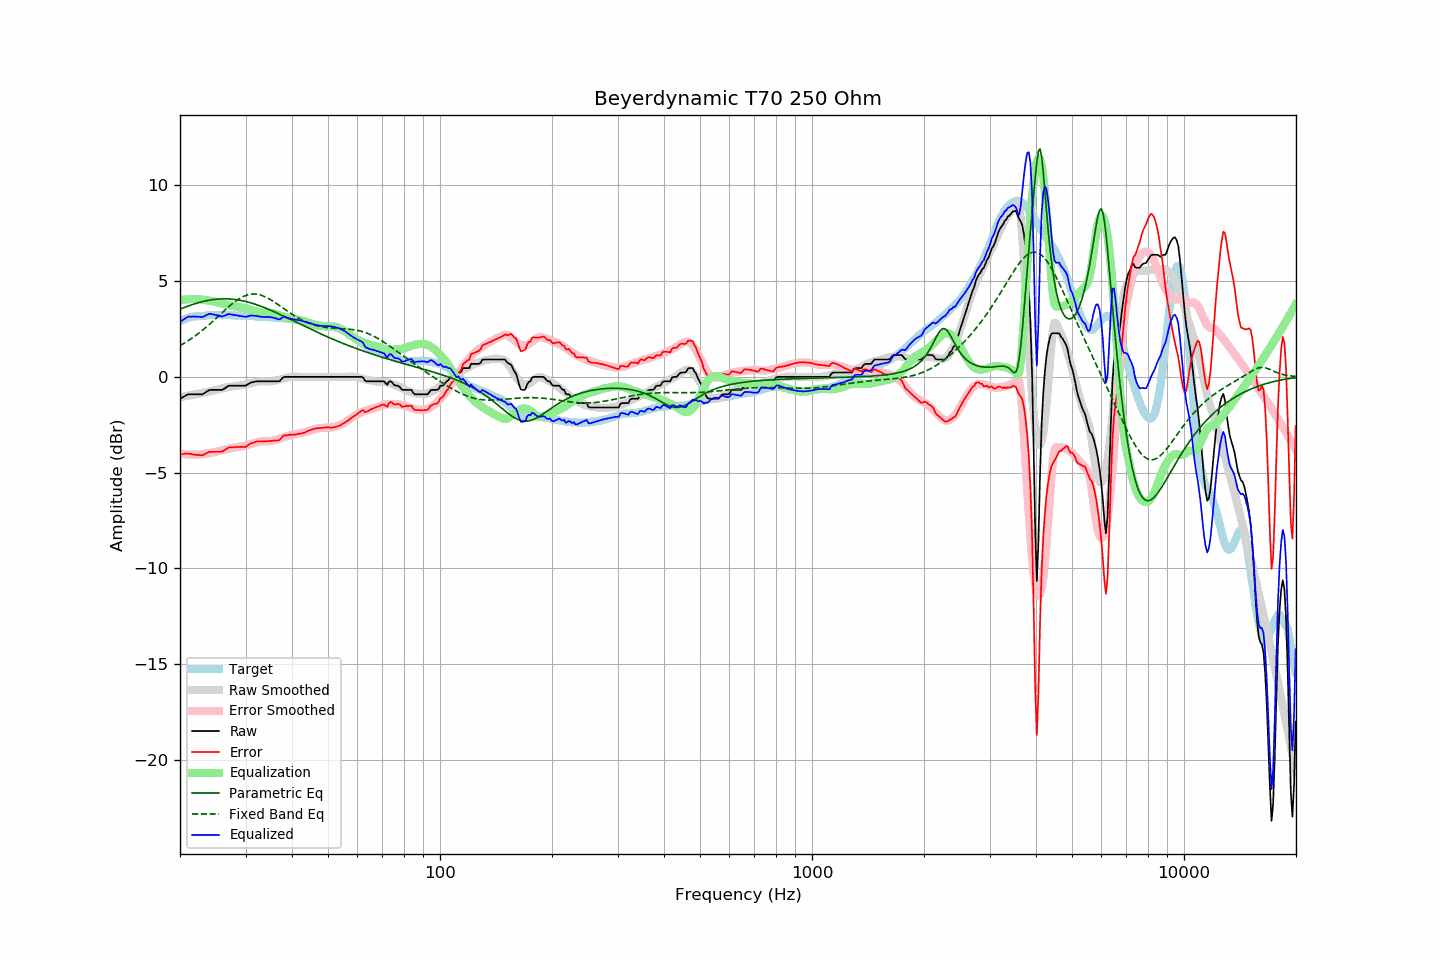

Source data for this figure (header and first rows):
frequency, raw, error, smoothed, error_smoothed, equalization, parametric_eq, fixed_band_eq, equalized_raw, equalized_smoothed, target
20.00, -1.14, -4.05, -1.07, -4.00, 4.00, 3.54, 1.64, 2.86, 2.93, 2.91
20.20, -1.09, -4.04, -1.05, -4.02, 4.02, 3.57, 1.68, 2.93, 2.96, 2.95
20.40, -1.05, -4.03, -1.04, -4.03, 4.03, 3.60, 1.73, 2.98, 2.99, 2.98
20.61, -1.00, -4.01, -1.02, -4.04, 4.04, 3.64, 1.78, 3.04, 3.02, 3.01
20.81, -0.95, -4.00, -1.00, -4.05, 4.05, 3.67, 1.83, 3.10, 3.04, 3.05
21.02, -0.91, -4.00, -0.99, -4.05, 4.05, 3.70, 1.89, 3.14, 3.07, 3.09
21.23, -0.91, -4.01, -0.97, -4.06, 4.06, 3.73, 1.94, 3.15, 3.09, 3.10
21.44, -0.91, -4.03, -0.95, -4.06, 4.06, 3.76, 2.00, 3.15, 3.11, 3.12
21.66, -0.91, -4.05, -0.94, -4.06, 4.06, 3.79, 2.06, 3.15, 3.13, 3.14
21.87, -0.91, -4.06, -0.92, -4.06, 4.06, 3.81, 2.12, 3.15, 3.14, 3.15
22.09, -0.91, -4.07, -0.90, -4.06, 4.06, 3.84, 2.18, 3.15, 3.16, 3.16
22.31, -0.91, -4.07, -0.88, -4.06, 4.06, 3.87, 2.24, 3.15, 3.17, 3.16
22.54, -0.91, -4.08, -0.87, -4.05, 4.05, 3.89, 2.30, 3.14, 3.18, 3.17
22.76, -0.91, -4.09, -0.85, -4.04, 4.04, 3.91, 2.37, 3.13, 3.19, 3.18
22.99, -0.91, -4.09, -0.84, -4.03, 4.03, 3.93, 2.44, 3.12, 3.20, 3.18
23.22, -0.86, -4.05, -0.82, -4.02, 4.02, 3.95, 2.51, 3.16, 3.20, 3.19
23.45, -0.80, -4.00, -0.80, -4.01, 4.01, 3.97, 2.58, 3.21, 3.21, 3.20
23.69, -0.75, -3.96, -0.78, -4.00, 4.00, 3.99, 2.65, 3.25, 3.22, 3.21
23.92, -0.70, -3.92, -0.77, -3.99, 3.99, 4.01, 2.72, 3.29, 3.22, 3.22
24.16, -0.68, -3.91, -0.75, -3.97, 3.97, 4.02, 2.80, 3.29, 3.22, 3.23
24.40, -0.68, -3.92, -0.73, -3.96, 3.96, 4.03, 2.87, 3.28, 3.23, 3.24
24.65, -0.68, -3.91, -0.71, -3.94, 3.94, 4.04, 2.95, 3.26, 3.23, 3.23
24.89, -0.68, -3.91, -0.69, -3.92, 3.92, 4.05, 3.03, 3.24, 3.23, 3.23
25.14, -0.68, -3.91, -0.66, -3.90, 3.90, 4.06, 3.10, 3.22, 3.23, 3.23
25.39, -0.68, -3.91, -0.64, -3.88, 3.88, 4.07, 3.18, 3.20, 3.23, 3.23
25.65, -0.68, -3.91, -0.62, -3.86, 3.86, 4.07, 3.26, 3.18, 3.23, 3.23
25.91, -0.68, -3.89, -0.60, -3.84, 3.84, 4.08, 3.34, 3.16, 3.23, 3.21
26.16, -0.64, -3.86, -0.59, -3.82, 3.82, 4.08, 3.42, 3.18, 3.23, 3.22
26.43, -0.59, -3.81, -0.57, -3.80, 3.80, 4.08, 3.49, 3.21, 3.23, 3.22
26.69, -0.53, -3.75, -0.55, -3.78, 3.78, 4.08, 3.57, 3.25, 3.22, 3.22
26.96, -0.47, -3.69, -0.53, -3.75, 3.75, 4.07, 3.64, 3.28, 3.22, 3.22
27.23, -0.46, -3.68, -0.52, -3.73, 3.73, 4.07, 3.72, 3.27, 3.22, 3.22
27.50, -0.46, -3.68, -0.50, -3.72, 3.72, 4.06, 3.79, 3.26, 3.22, 3.22
27.77, -0.46, -3.67, -0.49, -3.70, 3.70, 4.05, 3.86, 3.24, 3.21, 3.21
28.05, -0.46, -3.67, -0.48, -3.69, 3.69, 4.05, 3.92, 3.23, 3.21, 3.21
28.33, -0.46, -3.65, -0.47, -3.68, 3.68, 4.03, 3.98, 3.22, 3.21, 3.19
28.62, -0.46, -3.66, -0.45, -3.66, 3.66, 4.02, 4.04, 3.20, 3.21, 3.20
28.90, -0.46, -3.66, -0.44, -3.65, 3.65, 4.01, 4.09, 3.19, 3.21, 3.20
29.19, -0.46, -3.65, -0.43, -3.64, 3.64, 3.99, 4.14, 3.18, 3.20, 3.19
29.48, -0.46, -3.66, -0.42, -3.62, 3.62, 3.97, 4.19, 3.16, 3.20, 3.20
29.78, -0.46, -3.66, -0.41, -3.61, 3.61, 3.96, 4.22, 3.15, 3.19, 3.20
30.08, -0.45, -3.65, -0.40, -3.59, 3.59, 3.94, 4.26, 3.13, 3.19, 3.20
30.38, -0.40, -3.58, -0.38, -3.56, 3.56, 3.91, 4.28, 3.16, 3.19, 3.18
30.68, -0.35, -3.53, -0.35, -3.53, 3.53, 3.89, 4.31, 3.18, 3.18, 3.18
30.99, -0.30, -3.47, -0.33, -3.51, 3.51, 3.87, 4.32, 3.21, 3.18, 3.17
31.30, -0.28, -3.45, -0.31, -3.48, 3.48, 3.84, 4.33, 3.20, 3.17, 3.17
31.61, -0.26, -3.43, -0.29, -3.46, 3.46, 3.82, 4.33, 3.20, 3.17, 3.17
31.93, -0.24, -3.39, -0.27, -3.43, 3.43, 3.79, 4.33, 3.19, 3.16, 3.15
32.24, -0.23, -3.37, -0.25, -3.41, 3.41, 3.76, 4.32, 3.18, 3.16, 3.14
32.57, -0.23, -3.37, -0.24, -3.39, 3.39, 3.73, 4.30, 3.16, 3.15, 3.14
32.89, -0.23, -3.37, -0.23, -3.37, 3.37, 3.70, 4.28, 3.14, 3.14, 3.14
33.22, -0.23, -3.37, -0.22, -3.36, 3.36, 3.67, 4.25, 3.13, 3.14, 3.14
33.55, -0.23, -3.36, -0.22, -3.36, 3.36, 3.64, 4.22, 3.13, 3.14, 3.13
33.89, -0.23, -3.36, -0.23, -3.36, 3.36, 3.60, 4.18, 3.13, 3.13, 3.13
34.23, -0.23, -3.36, -0.24, -3.37, 3.37, 3.57, 4.14, 3.14, 3.13, 3.13
34.57, -0.23, -3.35, -0.24, -3.36, 3.36, 3.53, 4.10, 3.13, 3.12, 3.12
34.92, -0.23, -3.34, -0.24, -3.35, 3.35, 3.50, 4.05, 3.12, 3.12, 3.11
35.27, -0.23, -3.34, -0.23, -3.34, 3.34, 3.46, 4.00, 3.11, 3.11, 3.11
35.62, -0.23, -3.33, -0.22, -3.32, 3.32, 3.43, 3.95, 3.09, 3.11, 3.10
35.97, -0.23, -3.32, -0.20, -3.30, 3.30, 3.39, 3.89, 3.07, 3.10, 3.09
... 635 more rows
